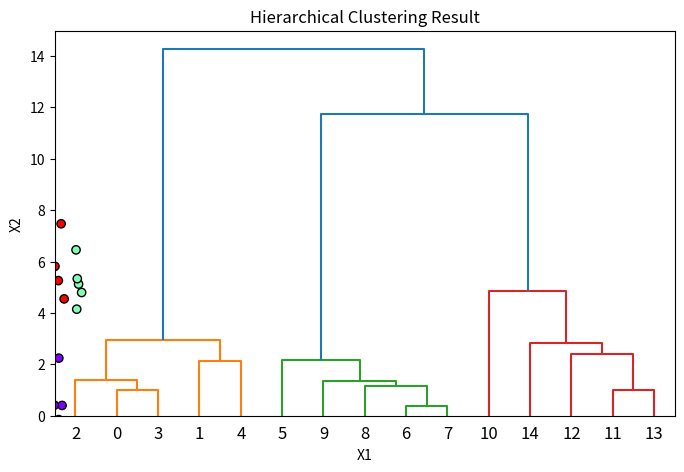

Here is the Python script that generated this plot:
import numpy as np
import matplotlib.pyplot as plt
from scipy.cluster.hierarchy import linkage, dendrogram, fcluster

# Agglomerative method

np.random.seed(0)
cluster_1 = np.random.randn(5, 2) + np.array([0, 0])
cluster_2 = np.random.randn(5, 2) + np.array([5, 5])
cluster_3 = np.random.randn(5, 2) + np.array([0, 6])
X = np.vstack((cluster_1, cluster_2, cluster_3))

Z = linkage(X, method='ward')

plt.figure(figsize=(8, 5))
dendrogram(Z)
plt.title("Hierarchical Clustering Dendrogram")
plt.xlabel("Sample index")
plt.ylabel("Distance")
plt.show()

max_clusters = 3
labels = fcluster(Z, max_clusters, criterion='maxclust')

plt.scatter(X[:, 0], X[:, 1], c=labels, cmap="rainbow", edgecolors="k")
plt.title("Hierarchical Clustering Result")
plt.xlabel("X1")
plt.ylabel("X2")
plt.show()